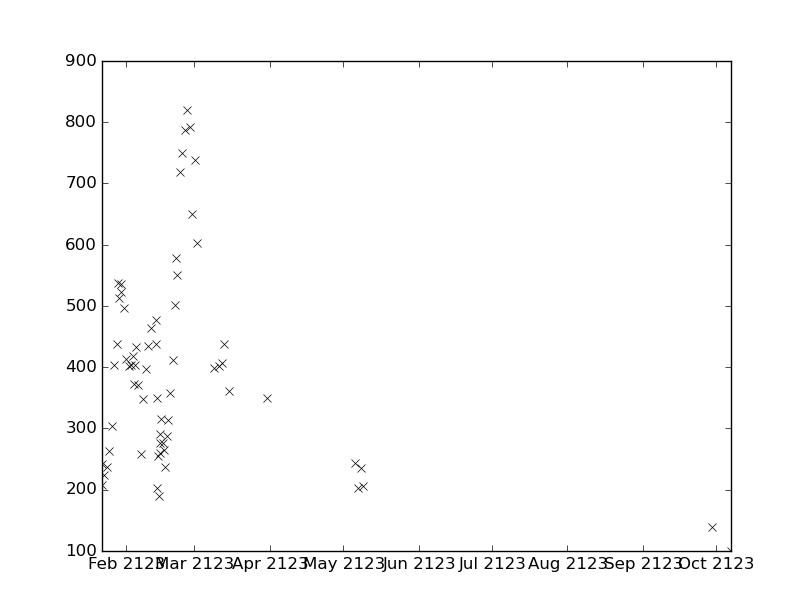

Source data for this figure (header and first rows):
values, datetimes
260.0, 2123-02-14T19:14:00
235.0, 2123-05-08T10:35:00
205.0, 2123-05-09T05:15:00
138.0, 2123-09-29T11:50:00
100.0, 2123-10-07T06:50:00
263.0, 2123-01-25T02:55:00
304.0, 2123-01-26T03:04:00
291.0, 2123-02-15T00:48:00
315.0, 2123-02-15T10:03:00
404.0, 2123-01-27T03:49:00
437.0, 2123-01-28T03:41:00
535.0, 2123-01-30T01:59:00
523.0, 2123-01-30T03:15:00
497.0, 2123-01-31T03:05:00
433.0, 2123-02-05T05:16:00
578.0, 2123-02-21T17:08:00
276.0, 2123-02-16T00:22:00
237.0, 2123-02-17T02:26:00
287.0, 2123-02-17T17:17:00
418.0, 2123-02-03T23:00:00
373.0, 2123-02-04T07:00:00
357.0, 2123-02-19T04:30:00
551.0, 2123-02-22T01:36:00
347.0, 2123-02-08T02:51:00
396.0, 2123-02-09T03:03:00
819.0, 2123-02-26T03:56:00
792.0, 2123-02-27T04:45:00
477.0, 2123-02-13T08:21:00
350.0, 2123-02-13T13:09:00
399.0, 2123-03-09T06:00:00
242.0, 2123-01-22T02:30:00
190.0, 2123-02-14T13:56:00
350.0, 2123-03-30T16:50:00
243.0, 2123-05-05T20:37:00
202.0, 2123-05-07T07:10:00
537.0, 2123-01-28T17:09:00
512.0, 2123-01-29T02:43:00
413.0, 2123-02-01T02:56:00
371.0, 2123-02-06T03:01:00
265.0, 2123-02-16T18:31:00
401.0, 2123-02-02T02:59:00
403.0, 2123-02-03T02:42:00
314.0, 2123-02-18T02:09:00
404.0, 2123-02-04T20:19:00
412.0, 2123-02-20T02:09:00
502.0, 2123-02-21T04:05:00
258.0, 2123-02-07T02:49:00
719.0, 2123-02-23T03:04:00
749.0, 2123-02-24T02:53:00
787.0, 2123-02-25T08:00:00
434.0, 2123-02-10T01:20:00
464.0, 2123-02-11T04:05:00
438.0, 2123-02-13T05:02:00
649.0, 2123-02-28T04:15:00
738.0, 2123-03-01T06:55:00
602.0, 2123-03-02T03:54:00
207.0, 2123-01-21T23:39:00
203.0, 2123-02-13T20:46:00
255.0, 2123-02-14T02:20:00
401.0, 2123-03-11T06:55:00
... 6 more rows
